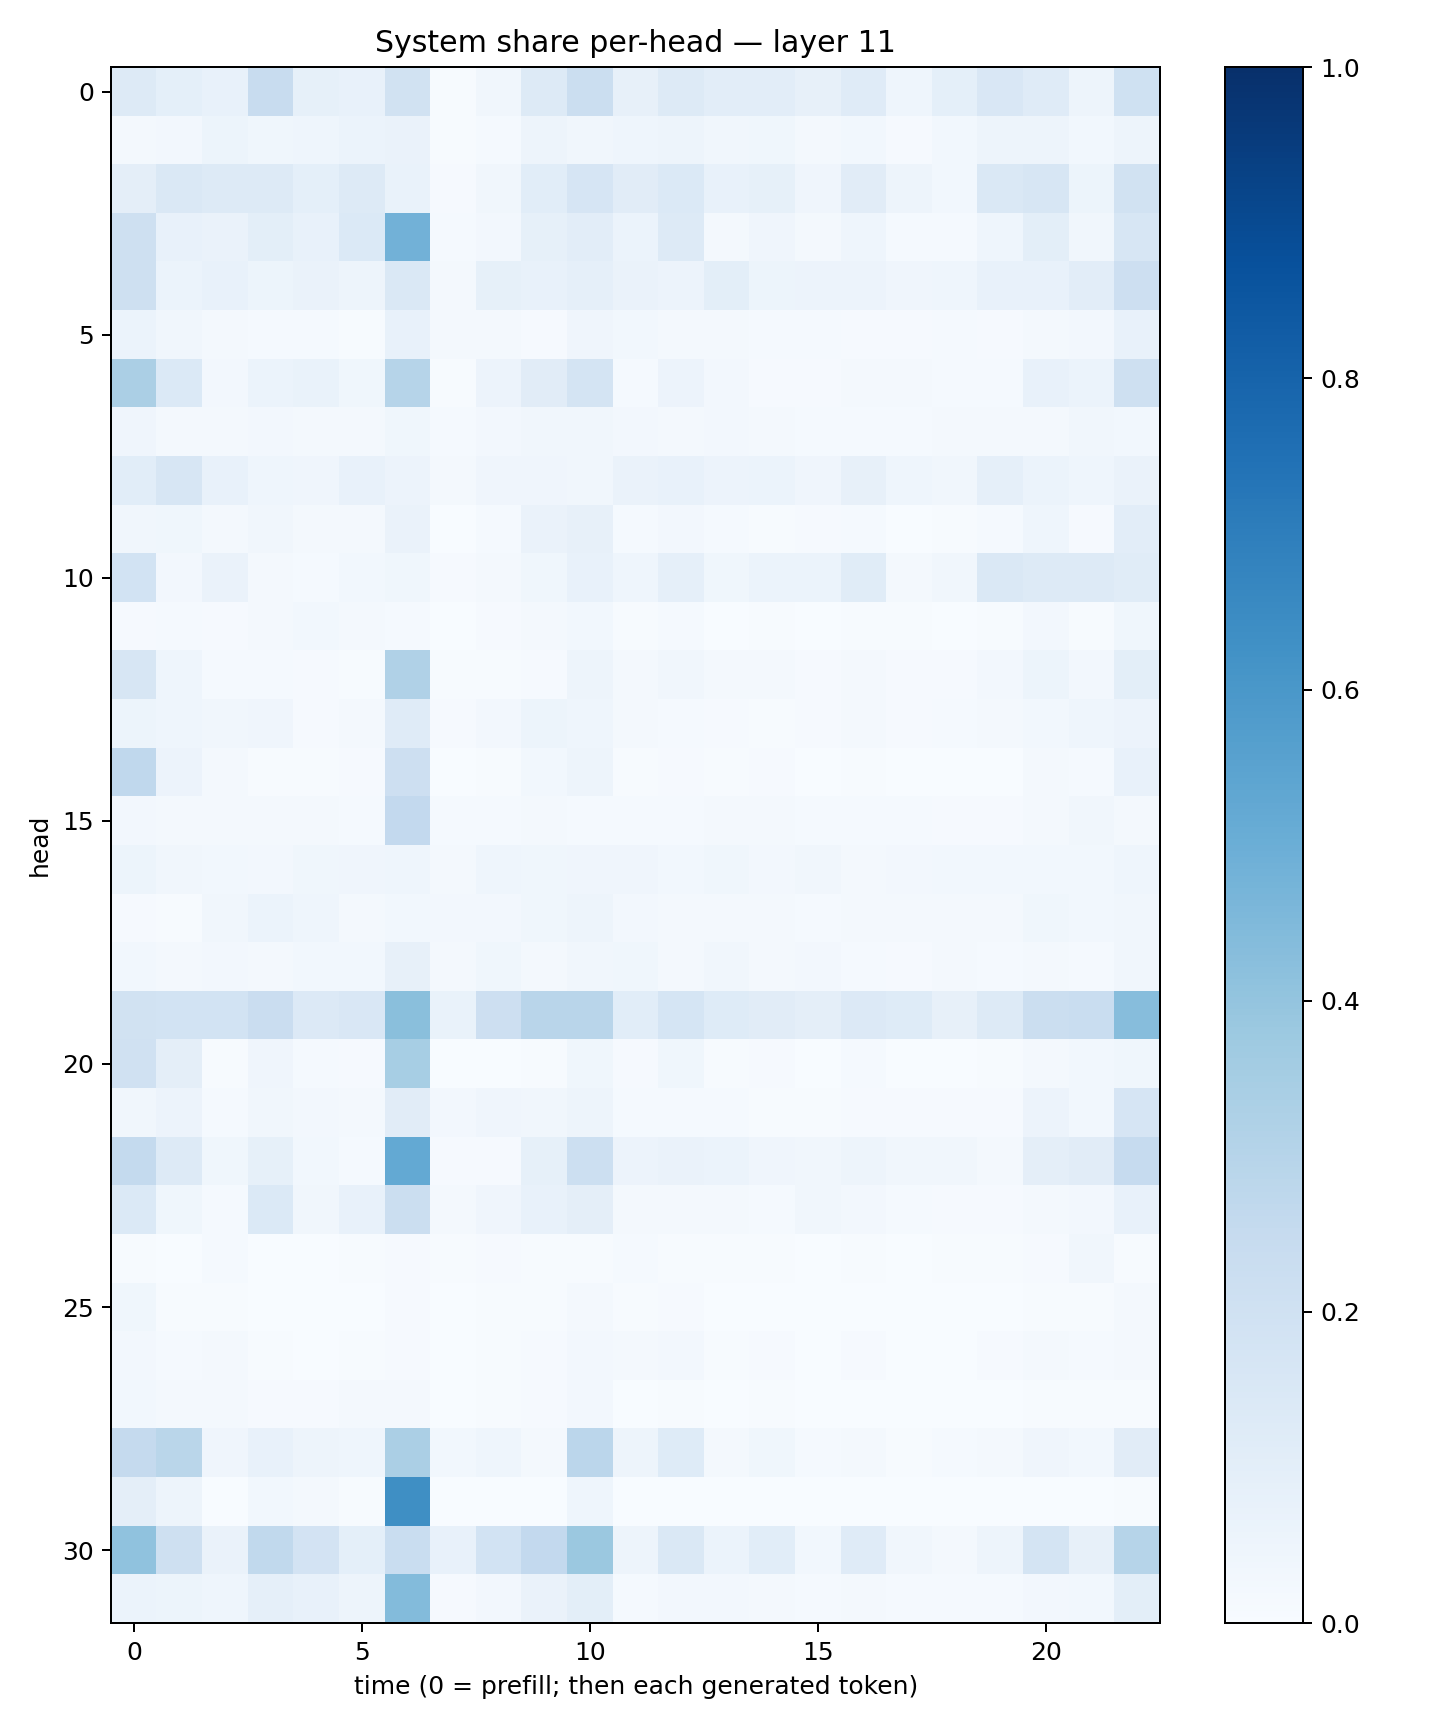

The file beside this chart, header and first rows:
0.12529524, 0.091790535, 0.07548366, 0.23722951, 0.08426327, 0.074712984, 0.18867485, 0.00674601, 0.034687843, 0.12569945, 0.22273603, 0.08117449, 0.12896737, 0.103786394, 0.10386435, 0.07843161, 0.117791854, 0.044198338, 0.09330045, 0.15058014, 0.12088096, 0.047956306, 0.19924517
0.02065, 0.02439, 0.05084, 0.03847, 0.04602, 0.05909, 0.06316, 0.006022, 0.01509, 0.04877, 0.03423, 0.0468, 0.05025, 0.03149, 0.03884, 0.01629, 0.02968, 0.008154, 0.02871, 0.04836, 0.04997, 0.02879, 0.0479
0.09665, 0.1428, 0.1323, 0.1269, 0.09041, 0.1305, 0.0694, 0.00859, 0.03386, 0.1076, 0.1653, 0.1118, 0.1371, 0.07234, 0.0834, 0.04136, 0.1121, 0.049, 0.03054, 0.1462, 0.1584, 0.05334, 0.1936
0.2034, 0.07752, 0.06397, 0.1004, 0.07288, 0.1367, 0.4806, 0.01323, 0.02509, 0.08205, 0.1027, 0.05947, 0.1302, 0.01866, 0.04006, 0.01694, 0.0438, 0.01295, 0.01379, 0.04473, 0.1007, 0.03352, 0.1586
0.2091, 0.05908, 0.07144, 0.05398, 0.06291, 0.05005, 0.1425, 0.01842, 0.08538, 0.07582, 0.08781, 0.06317, 0.05741, 0.09907, 0.05175, 0.05588, 0.05587, 0.04217, 0.04362, 0.07408, 0.07332, 0.1051, 0.2137
0.06014, 0.03229, 0.0208, 0.01551, 0.01357, 0.006109, 0.07785, 0.01939, 0.01851, 0.008459, 0.04153, 0.0307, 0.02219, 0.02027, 0.01185, 0.01525, 0.009264, 0.01113, 0.0139, 0.01048, 0.02264, 0.02443, 0.07167
0.3326, 0.1406, 0.02672, 0.05884, 0.06831, 0.03842, 0.2987, 0.005941, 0.05529, 0.1094, 0.1741, 0.01459, 0.05838, 0.02689, 0.01075, 0.01086, 0.01835, 0.02069, 0.01243, 0.01539, 0.07776, 0.05883, 0.2034
0.04101, 0.02127, 0.01666, 0.02646, 0.02333, 0.01712, 0.03855, 0.01454, 0.02591, 0.0318, 0.03216, 0.02595, 0.01621, 0.02604, 0.01843, 0.01495, 0.01178, 0.0142, 0.0177, 0.01657, 0.01807, 0.03348, 0.02937
0.1056, 0.1563, 0.07188, 0.04417, 0.04291, 0.07694, 0.05636, 0.02032, 0.0405, 0.04213, 0.03392, 0.06613, 0.07694, 0.05825, 0.06241, 0.04079, 0.08024, 0.04355, 0.03351, 0.08884, 0.06009, 0.04324, 0.06559
0.03279, 0.03621, 0.02156, 0.03238, 0.01583, 0.01623, 0.06622, 0.002988, 0.01246, 0.06567, 0.08176, 0.01278, 0.02433, 0.01198, 0.005329, 0.008014, 0.01517, 0.00262, 0.006426, 0.01258, 0.04368, 0.01056, 0.1049
0.1863, 0.02575, 0.06391, 0.02298, 0.01297, 0.0304, 0.03701, 0.01162, 0.02125, 0.03574, 0.07496, 0.04673, 0.08905, 0.03731, 0.06139, 0.05972, 0.1151, 0.02009, 0.03287, 0.1484, 0.1306, 0.1262, 0.1166
0.009949, 0.01277, 0.009437, 0.01781, 0.028, 0.0218, 0.01371, 0.002503, 0.008154, 0.01671, 0.03025, 0.006207, 0.01398, 0.002045, 0.004127, 0.002976, 0.00515, 0.004198, 0.003164, 0.005747, 0.02554, 0.005248, 0.03827
0.1636, 0.04494, 0.01408, 0.01359, 0.01029, 0.006447, 0.3166, 0.004289, 0.004087, 0.009389, 0.04766, 0.01994, 0.03306, 0.01569, 0.02309, 0.009326, 0.01764, 0.009715, 0.01083, 0.02423, 0.0533, 0.02543, 0.09798
0.05402, 0.04398, 0.03438, 0.03909, 0.01101, 0.01682, 0.1199, 0.009582, 0.02524, 0.05285, 0.04465, 0.02241, 0.01226, 0.008034, 0.007085, 0.008567, 0.01679, 0.008277, 0.0119, 0.01628, 0.02737, 0.04484, 0.05576
0.2662, 0.05558, 0.01652, 0.006067, 0.006727, 0.01047, 0.2125, 0.003217, 0.006172, 0.02888, 0.048, 0.006117, 0.01064, 0.007099, 0.008727, 0.001808, 0.005742, 0.002956, 0.002632, 0.003285, 0.0196, 0.01249, 0.07459
0.02538, 0.01906, 0.01922, 0.01686, 0.02058, 0.01484, 0.2585, 0.01534, 0.01504, 0.02101, 0.01502, 0.01178, 0.01225, 0.01967, 0.01661, 0.01335, 0.01462, 0.01472, 0.01123, 0.008122, 0.02291, 0.03261, 0.01772
0.05308, 0.03292, 0.03101, 0.02417, 0.03552, 0.03992, 0.04328, 0.01628, 0.04353, 0.03693, 0.04102, 0.04294, 0.02949, 0.03595, 0.02493, 0.03212, 0.02114, 0.02434, 0.02915, 0.03039, 0.03113, 0.03064, 0.0454
0.008769, 0.005864, 0.03164, 0.06065, 0.04319, 0.02343, 0.02853, 0.02492, 0.02417, 0.03839, 0.04733, 0.02346, 0.02178, 0.01684, 0.02175, 0.01302, 0.01906, 0.01876, 0.02045, 0.01563, 0.03669, 0.02949, 0.03504
0.03121, 0.01954, 0.02685, 0.02019, 0.02887, 0.0299, 0.07984, 0.0234, 0.0379, 0.02126, 0.03448, 0.03573, 0.01774, 0.03451, 0.016, 0.02361, 0.01562, 0.01036, 0.01803, 0.0144, 0.01988, 0.01441, 0.03434
0.1924, 0.1839, 0.1852, 0.2294, 0.1361, 0.1511, 0.4242, 0.06867, 0.2122, 0.2895, 0.2903, 0.1065, 0.1687, 0.1246, 0.113, 0.09742, 0.1357, 0.1245, 0.07954, 0.1315, 0.2252, 0.2307, 0.4306
0.1969, 0.09566, 0.004034, 0.03927, 0.01187, 0.009098, 0.3457, 0.003268, 0.003555, 0.005933, 0.03742, 0.008933, 0.03536, 0.005476, 0.0102, 0.001577, 0.01347, 0.003892, 0.002692, 0.005009, 0.01783, 0.02873, 0.039
0.03487, 0.0575, 0.01366, 0.03242, 0.02379, 0.01584, 0.1097, 0.02617, 0.04058, 0.03303, 0.04801, 0.01437, 0.01284, 0.01457, 0.006192, 0.004411, 0.008733, 0.007944, 0.008998, 0.009883, 0.0569, 0.03008, 0.1655
0.254, 0.1268, 0.03708, 0.08255, 0.02897, 0.01277, 0.5202, 0.01025, 0.01101, 0.0854, 0.2172, 0.05565, 0.06453, 0.05956, 0.04216, 0.03231, 0.04897, 0.03337, 0.03281, 0.02221, 0.09496, 0.113, 0.2486
0.1368, 0.0364, 0.01551, 0.1394, 0.03425, 0.07309, 0.2246, 0.02221, 0.03937, 0.07571, 0.09602, 0.01926, 0.01817, 0.01649, 0.01408, 0.03368, 0.02392, 0.01356, 0.008848, 0.0103, 0.02005, 0.02515, 0.07129
0.007523, 0.003765, 0.01228, 0.001665, 0.00287, 0.005734, 0.008177, 0.004128, 0.009286, 0.007576, 0.006833, 0.01264, 0.005416, 0.007067, 0.00571, 0.003592, 0.004185, 0.001488, 0.003995, 0.004662, 0.01085, 0.03436, 0.00489
0.03901, 0.006335, 0.007304, 0.003449, 0.001456, 0.002886, 0.009407, 0.002057, 0.005455, 0.006465, 0.01563, 0.007395, 0.007953, 0.002896, 0.003224, 0.0007993, 0.003182, 0.001148, 0.001707, 0.00249, 0.007668, 0.004798, 0.01793
0.02512, 0.01305, 0.01667, 0.006978, 0.003849, 0.005586, 0.01086, 0.001605, 0.007605, 0.009223, 0.02437, 0.01625, 0.02484, 0.004259, 0.01025, 0.00226, 0.00798, 0.001942, 0.002467, 0.008634, 0.02293, 0.01342, 0.01891
0.02824, 0.01855, 0.02006, 0.01067, 0.008007, 0.01595, 0.01855, 0.002499, 0.005762, 0.01096, 0.02722, 0.003661, 0.004037, 0.001877, 0.004375, 0.001884, 0.003584, 0.002751, 0.001348, 0.001767, 0.00662, 0.004898, 0.006736
0.2508, 0.2884, 0.03937, 0.07456, 0.05055, 0.04542, 0.3324, 0.02735, 0.0455, 0.01961, 0.2823, 0.04943, 0.1217, 0.01875, 0.03744, 0.01444, 0.0233, 0.007228, 0.0149, 0.02328, 0.04123, 0.0283, 0.1103
0.0975, 0.04912, 0.0009769, 0.02866, 0.02288, 0.005369, 0.6362, 0.001381, 0.001571, 0.003494, 0.04483, 0.001069, 0.003114, 0.0005904, 0.0008952, 0.0003121, 0.0008594, 0.0007362, 0.0005235, 0.0005722, 0.001974, 0.003507, 0.003984
0.4064, 0.2058, 0.06372, 0.2638, 0.1816, 0.0936, 0.2343, 0.07432, 0.1868, 0.261, 0.3815, 0.04938, 0.1425, 0.0593, 0.1082, 0.02932, 0.1175, 0.03433, 0.01632, 0.04806, 0.1755, 0.07847, 0.2979
0.0601, 0.05397, 0.04537, 0.08764, 0.07048, 0.04952, 0.4399, 0.009542, 0.02732, 0.0655, 0.09779, 0.01449, 0.02439, 0.02606, 0.01927, 0.01241, 0.02154, 0.01415, 0.01354, 0.0147, 0.02548, 0.03076, 0.101
